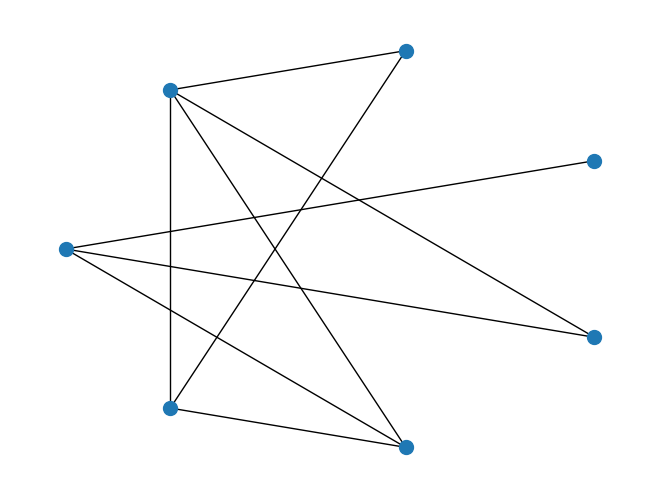
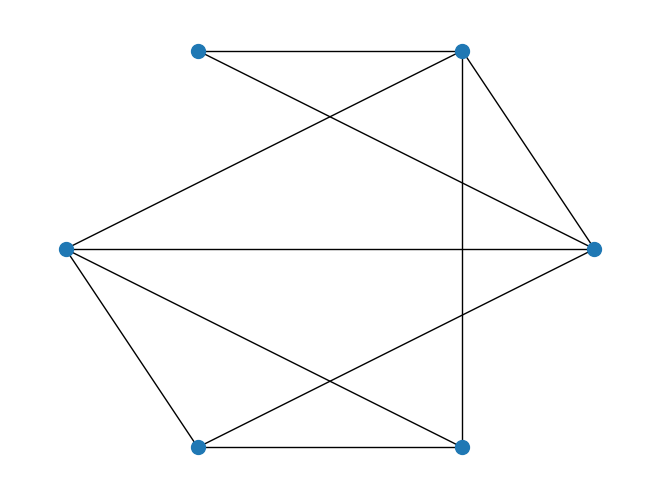
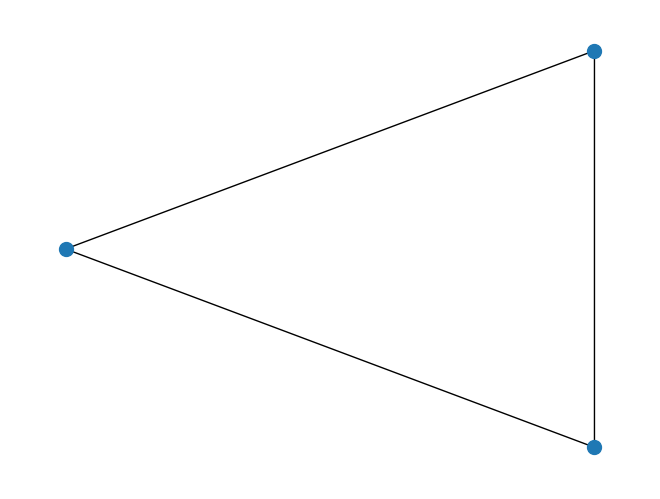
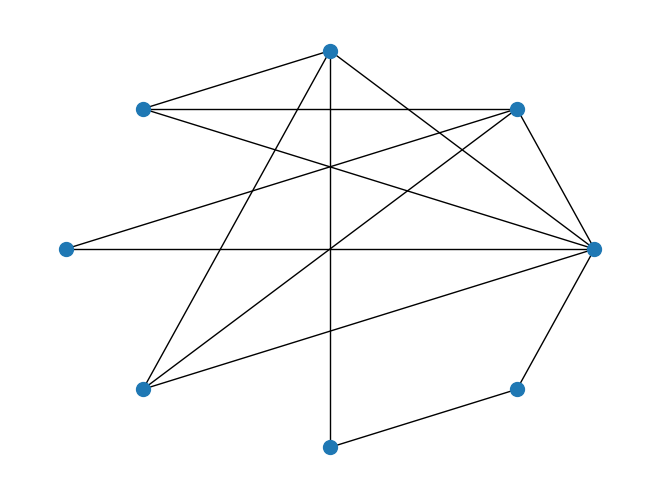
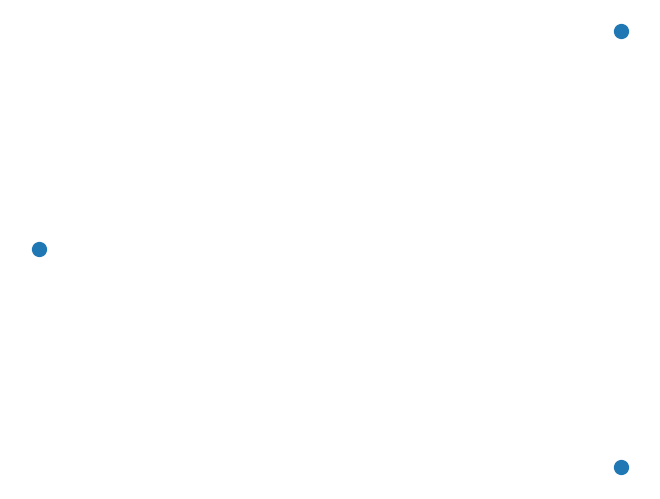
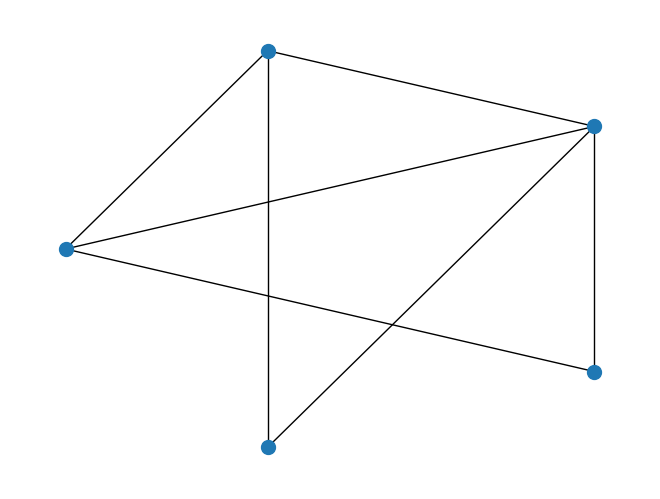
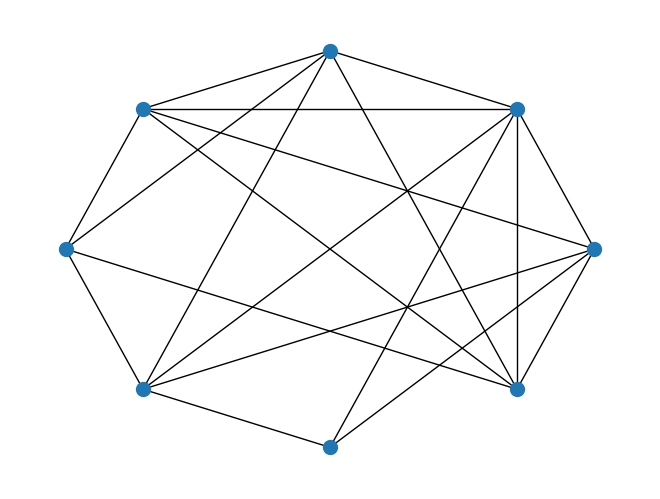
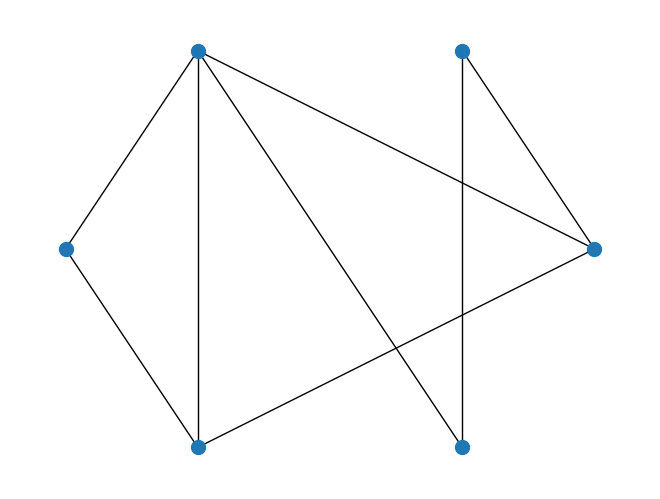
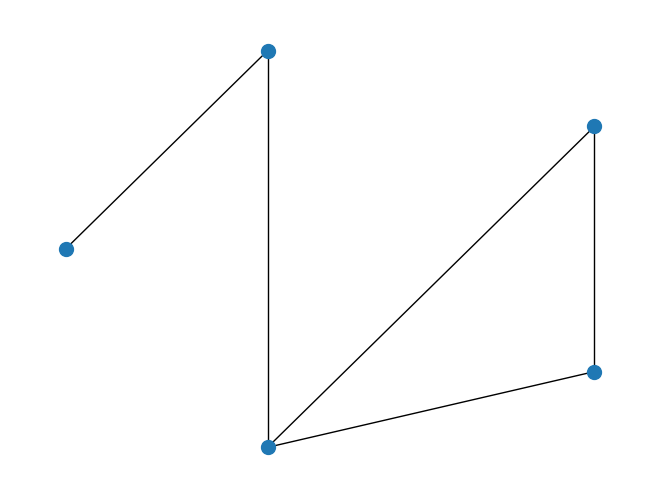
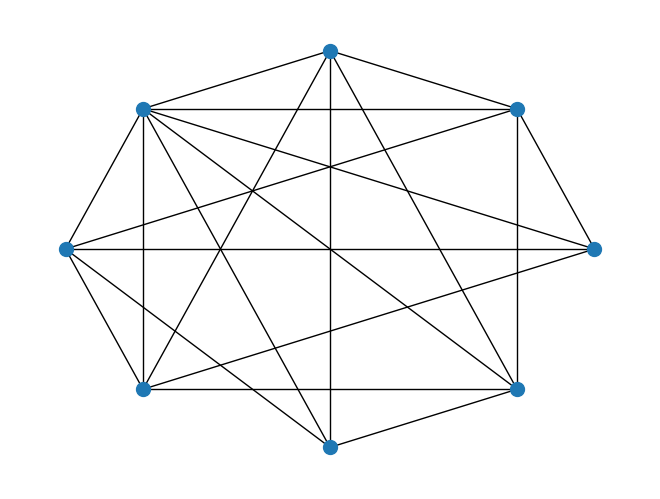

Here is the Python script that generated these plots, in order:
#!/usr/bin/env python
# coding: utf-8

# In[1]:


import networkx as ne
import matplotlib.pyplot as mp
import random
from random import choice
import numpy as np
import pandas as pd
#erdos renyi graphy

def result(i,Belief_Array):
    print ("Update",i,"times:", Belief_Array)
    ans=count(Belief_Array)
    print("Result:",ans)
    converge=0
    if ans[0] == x:
        converge=1
    elif ans[2] == x:
        converge=2
    else:
        converge=0
    return converge

def count(Belief_Array):
    count1=0
    count2=0
    count3=0
    for i in range(0,len(Belief_Array)):
        if Belief_Array[i] == 0:
            count1+=1
        if Belief_Array[i] == 0.5:
            count2+=1
        if Belief_Array[i] == 1:
            count3+=1
    return count1,count2,count3

for t in range(1,11):                    # number of experiments is 10
    print ("No.", t,"experiment:")
    x = random.randrange(3,10,1)        # number of agents is 3~10
    y = random.randrange(5,8,1)/10      # line possibility to connect other agents is 0.5~0.8
    z = random.randrange(0,11,1)/10     # endidece possibility is 0~1
    print ('number of agents:', x)
    print ('line possibility to connect other agents:', y)
    print ('endidece possibility:', z)
    rg = ne.erdos_renyi_graph(x,y)      # use possibility to random connect
    ps = ne.shell_layout(rg)
    ne.draw(rg,ps,with_labels=False,node_size=100)
    mp.show()
    p = []
    temp = 0
    Belief_Array = []
    check = 0                           # make sure all the nodes have edge
    
    for i in range(0,x):
        if rg.degree(i) == 0:
            print ('degree of node', i,'is 0')
            adjacent = []
            print ('adjacent nodes of node', i,'is', adjacent)
            p.append(adjacent)
            Belief_Array.append((random.randrange(0,3,1)) / 2)
            check = 1                   # invalid network
        else:
            print ('degree of node', i,'is', rg.degree(i))
            adjacent = []
            for j in rg.neighbors(i):
                adjacent.append(j)
            print ('adjacent nodes of node', i,'is', adjacent)
            p.append(adjacent)
            temp += rg.degree(i)
            Belief_Array.append((random.randrange(0,3,1)) / 2)

    edge = int(temp/2)
    print ('\nnumber of edges:', edge, '\n')

    Martix = np.array([[0, 0, 0.5], [0, 0.5, 1], [0.5, 1, 1]])
    
    print("Original Belief_Array:",Belief_Array)
    print(p, '\n')

    if check == 0:
        for r in range(1,1000):
            A = random.randrange(0,len(p),1)
            B = random.choice(p[A])
            a = Martix[int(2*Belief_Array[A]),int(2*Belief_Array[B])]
            Belief_Array[A]=a
            Belief_Array[B]=a
            converge=result(r,Belief_Array)
            if converge == 1:
                print("Converge at 0\n")
                break
            elif converge == 2:
                print("Converge at 1\n")
                break
            else:
                pass
    else:
        print ('invalid network\n')
